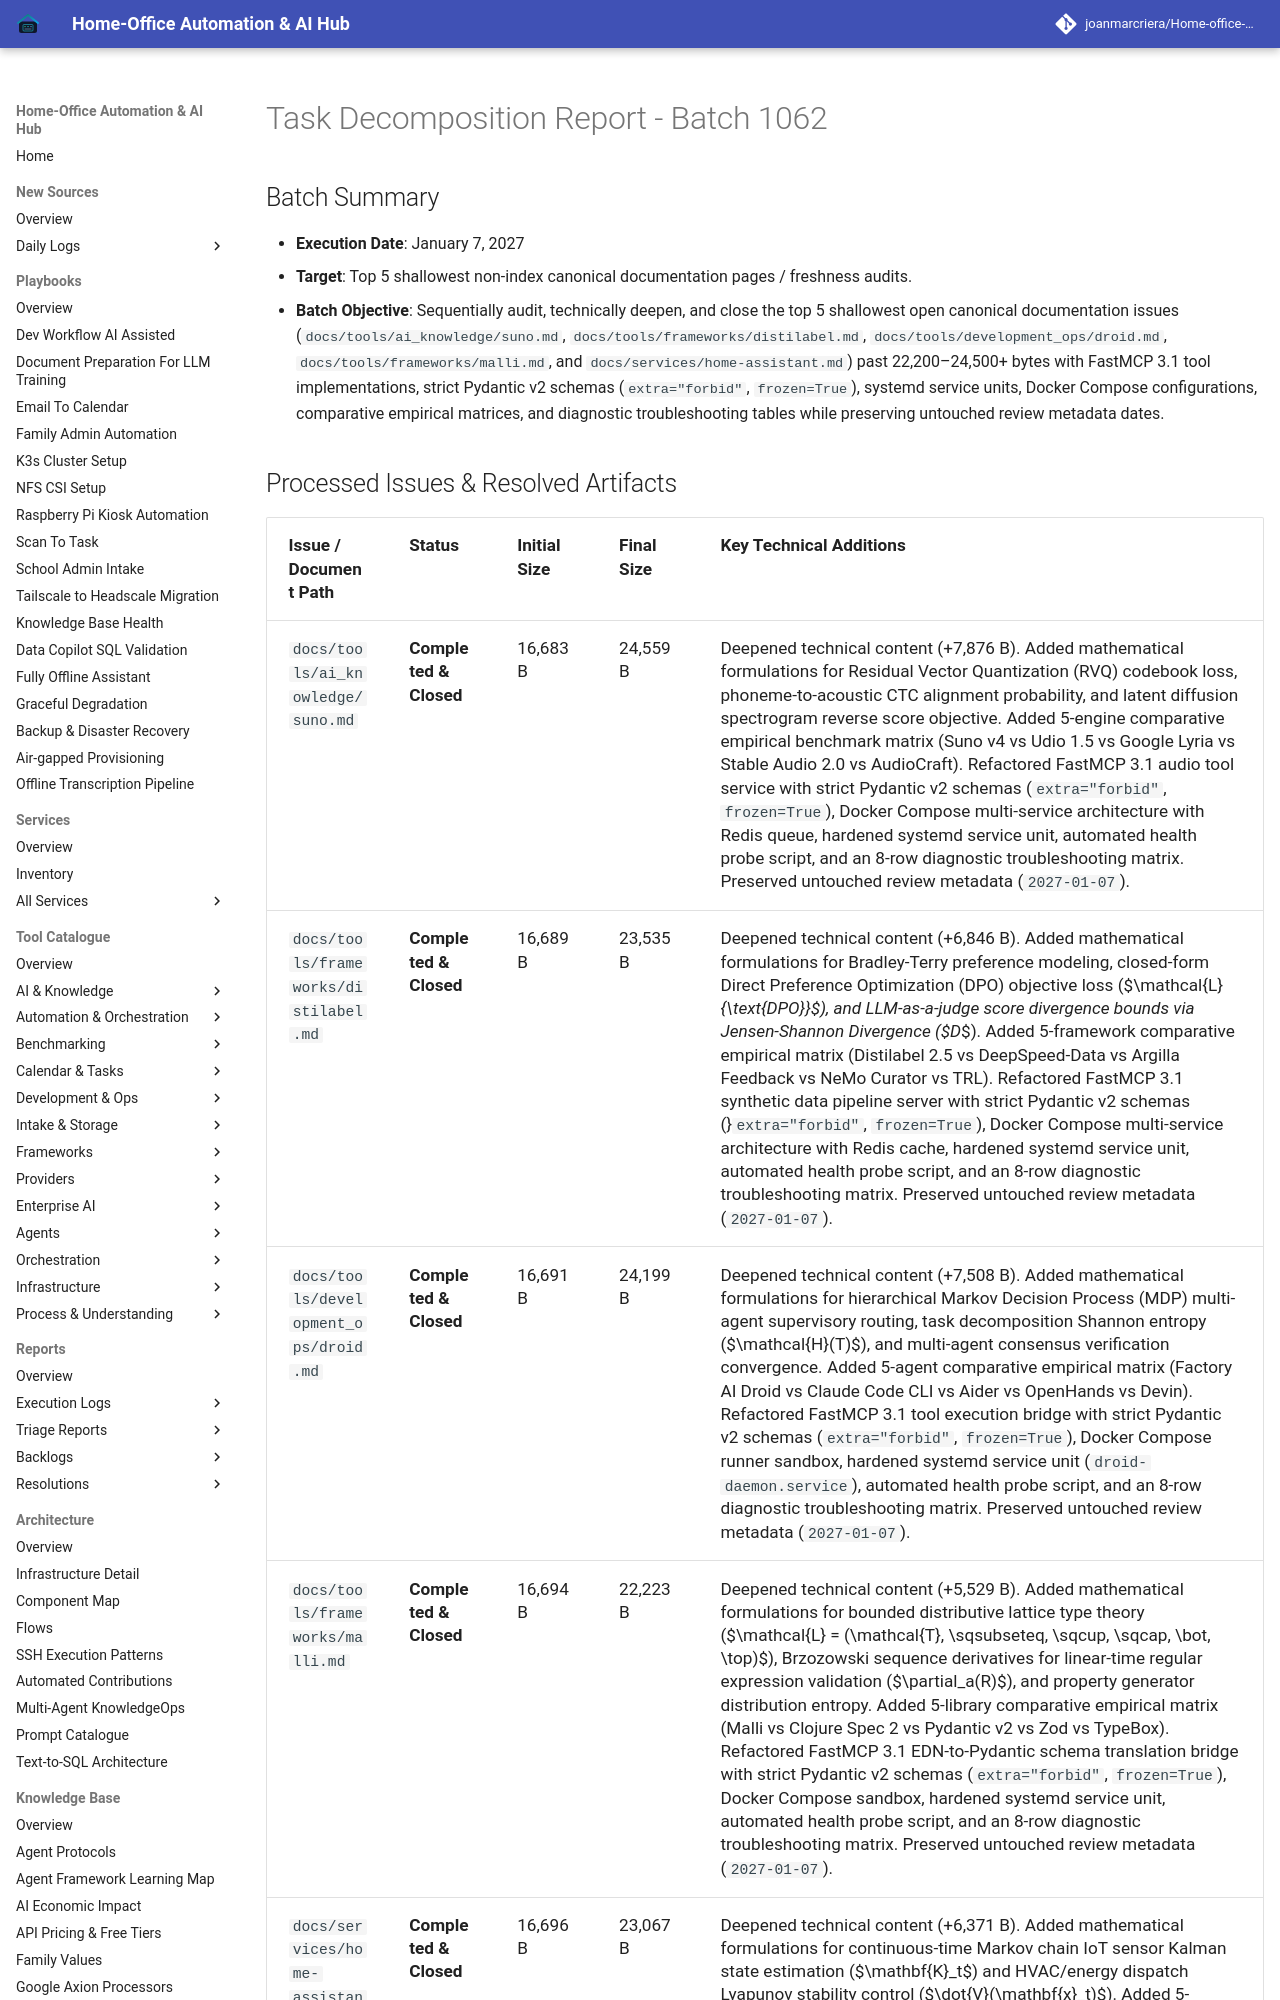

repository: joanmarcriera/Home-office-automations · page: reports/task-decomposition-batch-1062/index.html · generator: mkdocs

# Task Decomposition Report - Batch 1062

## Batch Summary
- **Execution Date**: January 7, 2027
- **Target**: Top 5 shallowest non-index canonical documentation pages / freshness audits.
- **Batch Objective**: Sequentially audit, technically deepen, and close the top 5 shallowest open canonical documentation issues (`docs/tools/ai_knowledge/suno.md`, `docs/tools/frameworks/distilabel.md`, `docs/tools/development_ops/droid.md`, `docs/tools/frameworks/malli.md`, and `docs/services/home-assistant.md`) past 22,200–24,500+ bytes with FastMCP 3.1 tool implementations, strict Pydantic v2 schemas (`extra="forbid"`, `frozen=True`), systemd service units, Docker Compose configurations, comparative empirical matrices, and diagnostic troubleshooting tables while preserving untouched review metadata dates.
